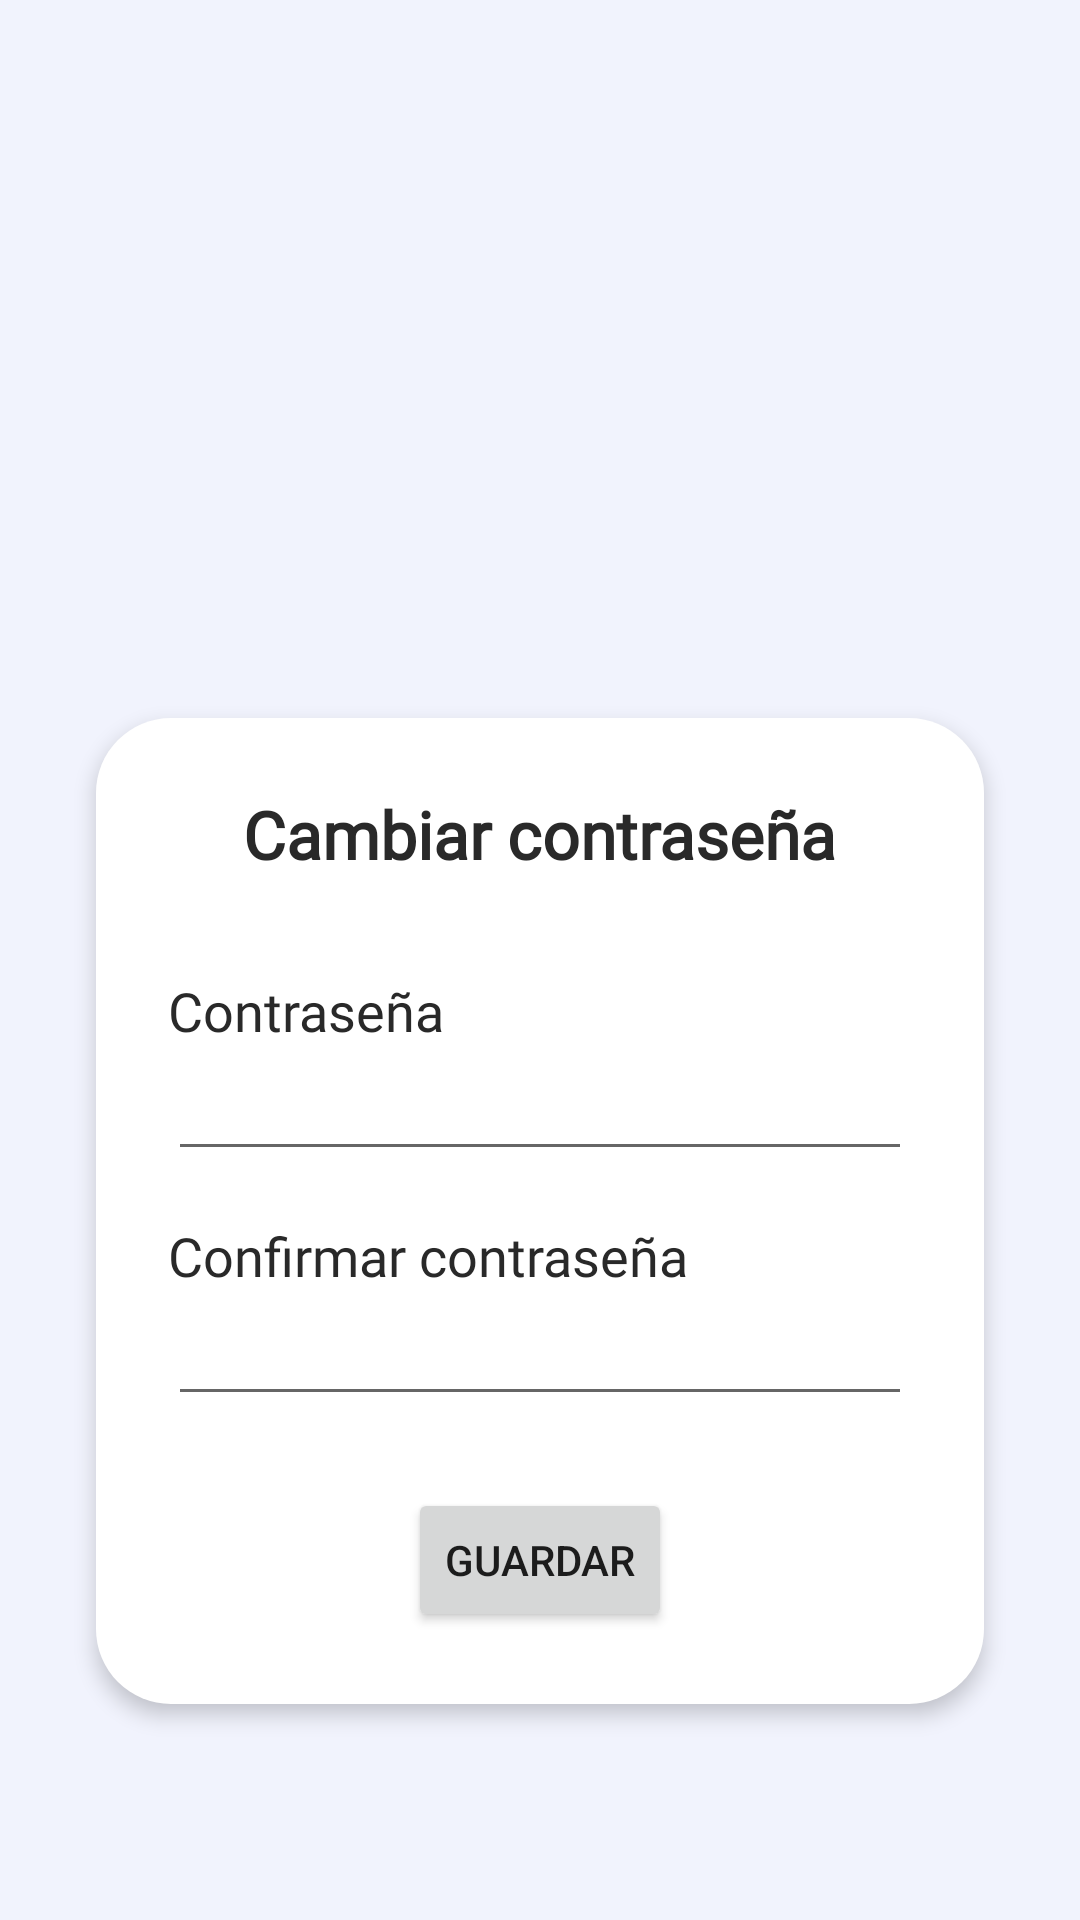

Here is an Android app screen rendered from its layout file. Give the layout XML and the strings, colors and styles it references.
<!-- AndroidManifest.xml: application theme Theme.App_qolca -->
<!-- res/layout/fragment_edit_password.xml -->
<?xml version="1.0" encoding="utf-8"?>
<androidx.constraintlayout.widget.ConstraintLayout xmlns:android="http://schemas.android.com/apk/res/android"
    xmlns:app="http://schemas.android.com/apk/res-auto"
    xmlns:tools="http://schemas.android.com/tools"
    android:layout_width="match_parent"
    android:layout_height="match_parent"
    android:background="@color/blue_ligth"
    tools:context=".view.EditPasswordFragment">

    <ImageView
        android:id="@+id/imageView4"
        android:layout_width="242dp"
        android:layout_height="167dp"
        app:layout_constraintBottom_toTopOf="@+id/constraintLayout2"
        app:layout_constraintEnd_toEndOf="parent"
        app:layout_constraintHorizontal_bias="0.5"
        app:layout_constraintStart_toStartOf="parent"
        app:layout_constraintTop_toTopOf="parent"
        app:layout_constraintVertical_chainStyle="packed"
        app:srcCompat="@drawable/ic_lock"
        app:tint="@color/blue_dark" />

    <androidx.constraintlayout.widget.ConstraintLayout
        android:id="@+id/constraintLayout2"
        android:layout_width="0dp"
        android:layout_height="wrap_content"
        android:layout_marginStart="32dp"
        android:layout_marginLeft="32dp"
        android:layout_marginEnd="32dp"
        android:layout_marginRight="32dp"
        android:background="@drawable/rounded"
        android:padding="24dp"
        android:elevation="4dp"
        app:layout_constraintBottom_toBottomOf="parent"
        app:layout_constraintEnd_toEndOf="parent"
        app:layout_constraintHorizontal_bias="0.5"
        app:layout_constraintStart_toStartOf="parent"
        app:layout_constraintTop_toBottomOf="@+id/imageView4">

        <TextView
            android:id="@+id/textView20"
            android:layout_width="wrap_content"
            android:layout_height="wrap_content"
            android:layout_marginTop="32dp"
            android:fontFamily="@font/roboto"
            android:text="@string/tv_contrasenia"
            android:textColor="@color/black_title"
            android:textSize="18sp"
            app:layout_constraintStart_toStartOf="parent"
            app:layout_constraintTop_toBottomOf="@+id/textView22" />

        <EditText
            android:id="@+id/et_editpassword_contrasenia"
            android:layout_width="0dp"
            android:layout_height="wrap_content"
            android:ems="10"
            android:inputType="textPersonName|textPassword"
            app:layout_constraintEnd_toEndOf="parent"
            app:layout_constraintStart_toStartOf="parent"
            app:layout_constraintTop_toBottomOf="@+id/textView20" />

        <TextView
            android:id="@+id/textView21"
            android:layout_width="wrap_content"
            android:layout_height="wrap_content"
            android:layout_marginTop="16dp"
            android:fontFamily="@font/roboto"
            android:text="@string/tv_confirmar_contrasenia"
            android:textColor="@color/black_title"
            android:textSize="18sp"
            app:layout_constraintStart_toStartOf="parent"
            app:layout_constraintTop_toBottomOf="@+id/et_editpassword_contrasenia" />

        <EditText
            android:id="@+id/et_editpassword_contraseniaConfirmacion"
            android:layout_width="0dp"
            android:layout_height="wrap_content"
            android:ems="10"
            android:inputType="textPersonName|textPassword"
            app:layout_constraintEnd_toEndOf="parent"
            app:layout_constraintStart_toStartOf="parent"
            app:layout_constraintTop_toBottomOf="@+id/textView21" />

        <Button
            android:id="@+id/btn_editpassword_guardar"
            android:layout_width="wrap_content"
            android:layout_height="wrap_content"
            android:layout_marginTop="24dp"
            android:text="Guardar"
            app:layout_constraintBottom_toBottomOf="parent"
            app:layout_constraintEnd_toEndOf="parent"
            app:layout_constraintStart_toStartOf="parent"
            app:layout_constraintTop_toBottomOf="@+id/et_editpassword_contraseniaConfirmacion" />

        <TextView
            android:id="@+id/textView22"
            android:layout_width="wrap_content"
            android:layout_height="wrap_content"
            android:fontFamily="@font/poppins"
            android:text="Cambiar contraseña"
            android:textColor="@color/black_title"
            android:textSize="22sp"
            android:textStyle="bold"
            app:layout_constraintEnd_toEndOf="parent"
            app:layout_constraintHorizontal_bias="0.498"
            app:layout_constraintStart_toStartOf="parent"
            app:layout_constraintTop_toTopOf="parent" />
    </androidx.constraintlayout.widget.ConstraintLayout>

</androidx.constraintlayout.widget.ConstraintLayout>
<!-- resources referenced by this layout -->
<resources>
  <color name="black_title">#292929</color>
  <color name="blue_dark">#171B40</color>
  <color name="blue_ligth">#F1F3FD</color>
  <!-- drawable rounded (drawable) -->
  <?xml version="1.0" encoding="utf-8"?>
  <selector xmlns:android="http://schemas.android.com/apk/res/android">
      <item>
          <shape>
              <solid android:color="@color/white"/>
              <corners
                  android:topLeftRadius="25dp"
                  android:topRightRadius="25dp"
                  android:bottomLeftRadius="25dp"
                  android:bottomRightRadius="25dp"
                  />
          </shape>
      </item>
  </selector>
  <string name="tv_confirmar_contrasenia">Confirmar contraseña</string>
  <string name="tv_contrasenia">Contraseña</string>
  <style name="Theme.App_qolca" parent="Theme.MaterialComponents.DayNight.DarkActionBar">
          
          <item name="colorPrimary">@color/pink_bright</item>
          <item name="colorPrimaryVariant">@color/pink_bright</item>
          <item name="colorOnPrimary">@color/white</item>
          
          <item name="colorSecondary">@color/blue_pastel</item>
          <item name="colorSecondaryVariant">@color/blue_dark</item>
          <item name="colorOnSecondary">@color/black</item>
          
          <item name="android:statusBarColor" tools:targetApi="l">?attr/colorPrimaryVariant</item>
          
  
      </style>
  <color name="white">#FFFFFFFF</color>
  <color name="pink_bright">#E50B59</color>
  <color name="blue_pastel">#5DBAB1</color>
  <color name="black">#FF000000</color>
</resources>
